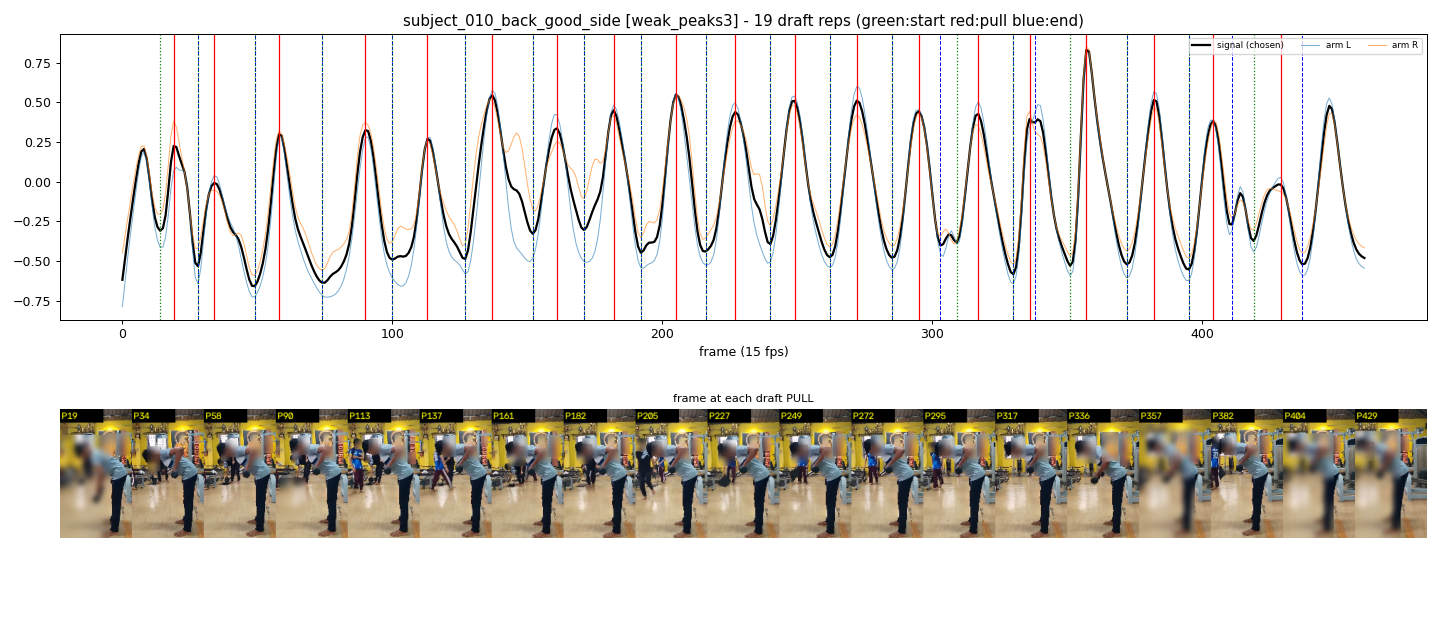

Source data for this figure (header and first rows):
start_frame, pull_frame, end_frame
14, 19, 28
28, 34, 49
49, 58, 74
74, 90, 100
100, 113, 127
127, 137, 152
152, 161, 171
171, 182, 192
192, 205, 216
216, 227, 240
240, 249, 262
262, 272, 285
285, 295, 303
309, 317, 330
330, 336, 338
351, 357, 372
372, 382, 395
395, 404, 411
419, 429, 437
